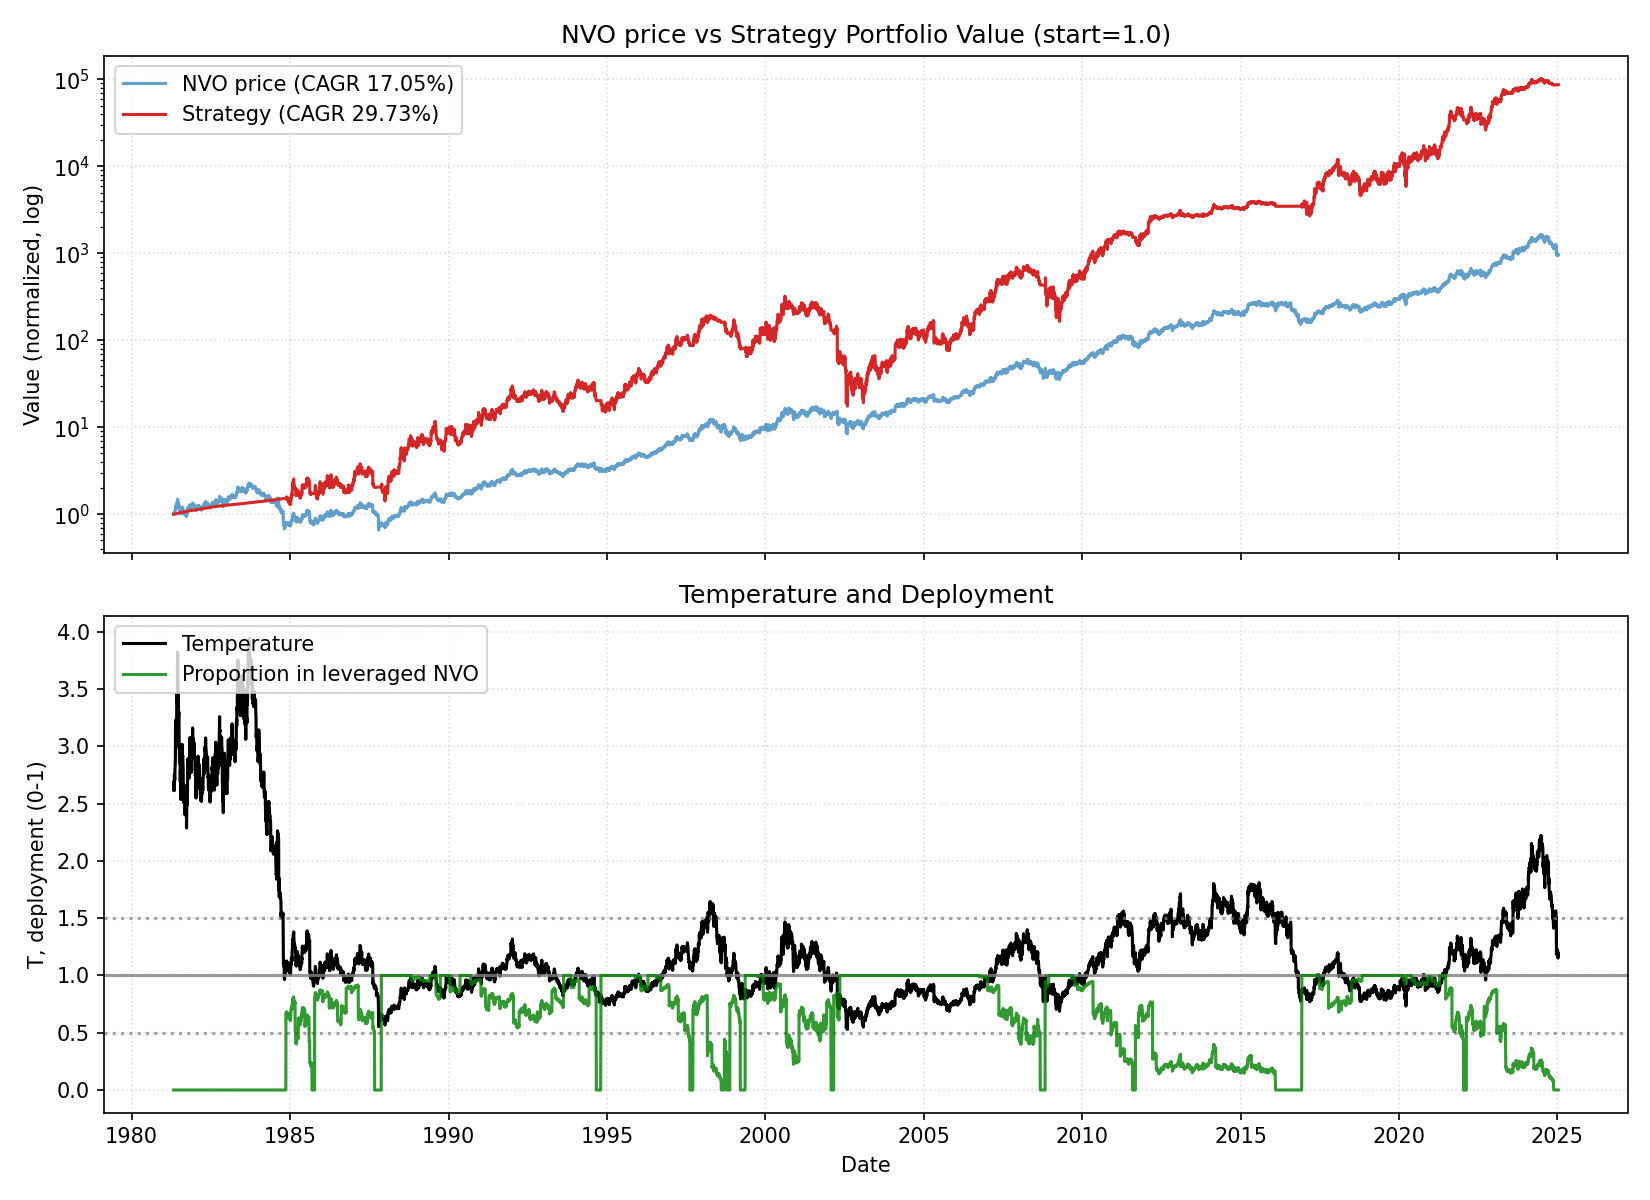

The table this chart was drawn from, first rows:
date, close, ret, ret_3, ret_6, ret_12, ret_22, temp, temp_ch_11, temp_ch_22, vol_22, vol_66, rate, yc_spread, credit_spread, yc_change_22, credit_change_22, port_tqqq, port_cash, port_total, deployed_p, base_p, target_p, block_buy
1981-04-30, 0.08735, 0.0, , , , , 2.62, , , , , 18.52, -0.73, 2.34, , , 0.0, 1.001, 1.001, 0.0, 0.2, 0.0, 0
1981-05-01, 0.08974, 0.02734, , , , , 2.69, , , , , 18.52, -0.67, 2.34, , , 0.0, 1.001, 1.001, 0.0, 0.2, 0.0, 0
1981-05-04, 0.08803, -0.01901, 0.007813, , , , 2.635, , , , , 18.52, -0.9, 2.34, , , 0.0, 1.002, 1.002, 0.0, 0.2, 0.0, 0
1981-05-05, 0.08735, -0.007752, -0.02662, , , , 2.613, , , , , 18.52, -1.25, 2.34, , , 0.0, 1.003, 1.003, 0.0, 0.2, 0.0, 0
1981-05-06, 0.0894, 0.02344, 0.0155, , , , 2.673, , , , , 18.52, -1.27, 2.34, , , 0.0, 1.004, 1.004, 0.0, 0.2, 0.0, 0
1981-05-07, 0.09008, 0.007633, 0.03125, 0.03125, , , 2.692, , , , , 18.52, -1.36, 2.34, , , 0.0, 1.004, 1.004, 0.0, 0.2, 0.0, 0
1981-05-08, 0.09213, 0.02273, 0.03053, 0.02662, , , 2.752, , , , , 18.52, -1.46, 2.34, , , 0.0, 1.005, 1.005, 0.0, 0.2, 0.0, 0
1981-05-11, 0.09076, -0.01481, 0.007576, 0.03101, , , 2.707, , , , , 18.52, -1.4, 2.34, , , 0.0, 1.006, 1.006, 0.0, 0.2, 0.0, 0
1981-05-12, 0.09076, 0.0, -0.01481, 0.03906, , , 2.706, , , , , 18.52, -1.47, 2.34, , , 0.0, 1.007, 1.007, 0.0, 0.2, 0.0, 0
1981-05-13, 0.09076, 0.0, 0.0, 0.01527, , , 2.705, , , , , 18.52, -1.45, 2.34, , , 0.0, 1.007, 1.007, 0.0, 0.2, 0.0, 0
1981-05-14, 0.09145, 0.007519, 0.007519, 0.01515, , , 2.724, , , , , 18.52, -1.56, 2.34, , , 0.0, 1.008, 1.008, 0.0, 0.2, 0.0, 0
1981-05-15, 0.09417, 0.02985, 0.03759, 0.02222, 0.07812, , 2.804, 0.07038, , , , 18.52, -1.48, 2.34, , , 0.0, 1.009, 1.009, 0.0, 0.2, 0.0, 0
1981-05-18, 0.09554, 0.01449, 0.04478, 0.05263, 0.06464, , 2.84, 0.05598, , , , 18.52, -1.39, 2.34, , , 0.0, 1.01, 1.01, 0.0, 0.2, 0.0, 0
1981-05-19, 0.09622, 0.007143, 0.02174, 0.06015, 0.09302, , 2.859, 0.08517, , , , 18.52, -1.52, 2.34, , , 0.0, 1.01, 1.01, 0.0, 0.2, 0.0, 0
1981-05-20, 0.102, 0.06028, 0.06786, 0.1241, 0.168, , 3.03, 0.1596, , , , 18.52, -1.63, 2.34, , , 0.0, 1.011, 1.011, 0.0, 0.2, 0.0, 0
1981-05-21, 0.1075, 0.05351, 0.117, 0.1754, 0.2023, , 3.191, 0.1937, , , , 18.52, -1.7, 2.34, , , 0.0, 1.012, 1.012, 0.0, 0.2, 0.0, 0
1981-05-22, 0.1088, 0.0127, 0.06689, 0.1558, 0.2083, , 3.23, 0.1997, , , , 18.52, -1.66, 2.34, , , 0.0, 1.013, 1.013, 0.0, 0.2, 0.0, 0
1981-05-26, 0.1068, -0.01881, -0.006349, 0.1179, 0.1593, , 3.163, 0.1493, , , , 18.52, -1.42, 2.34, , , 0.0, 1.013, 1.013, 0.0, 0.2, 0.0, 0
1981-05-27, 0.101, -0.05431, -0.0721, 0.04965, 0.1128, , 2.99, 0.1043, , , , 18.52, -1.43, 2.34, , , 0.0, 1.014, 1.014, 0.0, 0.2, 0.0, 0
1981-05-28, 0.101, 0.0, -0.05431, -0.01003, 0.1128, , 2.988, 0.1043, , , , 18.52, -1.23, 2.34, , , 0.0, 1.015, 1.015, 0.0, 0.2, 0.0, 0
1981-05-29, 0.103, 0.02027, 0.02027, -0.04127, 0.1353, , 3.047, 0.1266, , , , 18.52, -0.9, 2.34, , , 0.0, 1.016, 1.016, 0.0, 0.2, 0.0, 0
1981-06-01, 0.1071, 0.03973, 0.06081, -0.01567, 0.1716, 0.2266, 3.164, 0.1616, 0.2079, 0.02548, , 19.1, -1.01, 2.34, , , 0.0, 1.016, 1.016, 0.0, 0.2, 0.0, 0
1981-06-02, 0.1054, -0.01592, 0.02318, -0.01278, 0.1196, 0.1749, 3.112, 0.1099, 0.157, 0.02599, , 19.1, -1.08, 2.34, -0.35, 0.0, 0.0, 1.017, 1.017, 0.0, 0.2, 0.0, 0
1981-06-03, 0.1068, 0.01294, -0.003185, 0.05743, 0.1179, 0.2132, 3.151, 0.1093, 0.1958, 0.02568, , 19.1, -1.1, 2.34, -0.43, 0.0, 0.0, 1.018, 1.018, 0.0, 0.2, 0.0, 0
1981-06-04, 0.1106, 0.03514, 0.04854, 0.09459, 0.1489, 0.2656, 3.26, 0.1401, 0.2475, 0.02554, , 19.1, -1.25, 2.34, -0.35, 0.0, 0.0, 1.019, 1.019, 0.0, 0.2, 0.0, 0
1981-06-05, 0.1174, 0.06173, 0.09904, 0.1391, 0.1505, 0.313, 3.46, 0.1417, 0.2942, 0.02737, , 19.1, -1.17, 2.34, 0.08, 0.0, 0.0, 1.019, 1.019, 0.0, 0.2, 0.0, 0
1981-06-08, 0.1153, -0.01744, 0.04321, 0.07643, 0.07302, 0.2803, 3.394, 0.06378, 0.2608, 0.02807, , 19.1, -0.95, 2.34, 0.32, 0.0, 0.0, 1.02, 1.02, 0.0, 0.2, 0.0, 0
1981-06-09, 0.1146, -0.005917, -0.02326, 0.08738, 0.05329, 0.2444, 3.373, 0.04422, 0.2255, 0.02832, , 19.1, -1.04, 2.34, 0.32, 0.0, 0.0, 1.021, 1.021, 0.0, 0.2, 0.0, 0
1981-06-10, 0.1146, 0.0, -0.005917, 0.07348, 0.07348, 0.2632, 3.371, 0.06577, 0.2451, 0.0283, , 19.1, -1.0, 2.34, 0.46, 0.0, 0.0, 1.022, 1.022, 0.0, 0.2, 0.0, 0
1981-06-11, 0.115, 0.002976, 0.002976, 0.04012, 0.1385, 0.2669, 3.379, 0.1303, 0.2488, 0.0278, , 19.1, -1.08, 2.34, 0.32, 0.0, 0.0, 1.022, 1.022, 0.0, 0.2, 0.0, 0
1981-06-12, 0.1239, 0.07715, 0.08036, 0.05523, 0.2264, 0.3647, 3.638, 0.2175, 0.3451, 0.031, , 19.1, -1.09, 2.34, 0.38, 0.0, 0.0, 1.023, 1.023, 0.0, 0.2, 0.0, 0
1981-06-15, 0.1303, 0.05234, 0.1335, 0.1302, 0.2649, 0.4254, 3.823, 0.2546, 0.4036, 0.03182, , 19.1, -0.94, 2.34, 0.51, 0.0, 0.0, 1.024, 1.024, 0.0, 0.2, 0.0, 0
1981-06-16, 0.1266, -0.0288, 0.02204, 0.1042, 0.1815, 0.3442, 3.711, 0.173, 0.3237, 0.03325, , 19.1, -1.03, 2.34, 0.53, 0.0, 0.0, 1.025, 1.025, 0.0, 0.2, 0.0, 0
1981-06-17, 0.1208, -0.04582, -0.0733, 0.05357, 0.1456, 0.2643, 3.54, 0.1374, 0.2462, 0.03552, , 19.1, -1.14, 2.34, 0.34, 0.0, 0.0, 1.026, 1.026, 0.0, 0.2, 0.0, 0
1981-06-18, 0.1208, 0.0, -0.04582, 0.05045, 0.131, 0.2553, 3.538, 0.1229, 0.2374, 0.03561, , 19.1, -1.09, 2.34, 0.3, 0.0, 0.0, 1.026, 1.026, 0.0, 0.2, 0.0, 0
1981-06-19, 0.1184, -0.01977, -0.01977, -0.04408, 0.07099, 0.1605, 3.466, 0.0633, 0.1439, 0.03621, , 19.1, -1.19, 2.34, 0.33, 0.0, 0.0, 1.027, 1.027, 0.0, 0.2, 0.0, 0
1981-06-22, 0.1167, -0.01441, -0.0339, -0.1047, -0.005814, 0.08571, 3.412, -0.0139, 0.06915, 0.03475, , 19.1, -1.05, 2.34, 0.58, 0.0, 0.0, 1.028, 1.028, 0.0, 0.2, 0.0, 0
1981-06-23, 0.1187, 0.01754, 0.002882, -0.06199, 0.02959, 0.09091, 3.47, 0.02219, 0.07427, 0.03326, , 19.1, -1.03, 2.34, 0.67, 0.0, 0.0, 1.029, 1.029, 0.0, 0.2, 0.0, 0
1981-06-24, 0.1146, -0.03448, -0.01754, -0.05085, 0.0, 0.07348, 3.348, -0.00718, 0.05863, 0.03425, , 19.1, -1.05, 2.34, 0.61, 0.0, 0.0, 1.029, 1.029, 0.0, 0.2, 0.0, 0
1981-06-25, 0.1112, -0.02976, -0.06322, -0.0791, -0.02976, 0.1014, 3.247, -0.03673, 0.08611, 0.03466, , 19.1, -0.95, 2.34, 0.47, 0.0, 0.0, 1.03, 1.03, 0.0, 0.2, 0.0, 0
1981-06-26, 0.1126, 0.01227, -0.01786, -0.04899, -0.02077, 0.1149, 3.286, -0.0278, 0.09944, 0.0323, , 19.1, -0.9, 2.34, 0.53, 0.0, 0.0, 1.031, 1.031, 0.0, 0.2, 0.0, 0
1981-06-29, 0.1133, 0.006061, 0.0184, -0.02924, -0.0854, 0.09934, 3.301, -0.09284, 0.08309, 0.03227, , 19.1, -0.8, 2.34, 0.43, 0.0, 0.0, 1.032, 1.032, 0.0, 0.2, 0.0, 0
1981-06-30, 0.1099, -0.03012, -0.02424, -0.07471, -0.1571, 0.02548, 3.2, -0.1631, 0.01129, 0.03297, , 19.1, -0.8, 2.34, 0.1, 0.0, 0.0, 1.033, 1.033, 0.0, 0.2, 0.0, 0
1981-07-01, 0.1092, -0.006211, -0.03614, -0.04762, -0.1375, 0.0356, 3.178, -0.1437, 0.02127, 0.032, , 19.04, -0.9, 2.34, 0.11, 0.0, 0.0, 1.033, 1.033, 0.0, 0.2, 0.0, 0
1981-07-02, 0.1051, -0.0375, -0.04348, -0.05521, -0.1299, -0.01597, 3.058, -0.1362, -0.02959, 0.03288, , 19.04, -0.92, 2.34, 0.16, 0.0, 0.0, 1.034, 1.034, 0.0, 0.2, 0.0, 0
1981-07-06, 0.09895, -0.05844, -0.09375, -0.1212, -0.1808, -0.1049, 2.873, -0.1878, -0.1186, 0.03503, , 19.04, -0.87, 2.34, 0.23, 0.0, 0.0, 1.035, 1.035, 0.0, 0.2, 0.0, 0
1981-07-07, 0.09827, -0.006897, -0.06494, -0.1325, -0.17, -0.1628, 2.852, -0.1772, -0.1756, 0.03399, , 19.04, -0.88, 2.34, 0.37, 0.0, 0.0, 1.036, 1.036, 0.0, 0.2, 0.0, 0
1981-07-08, 0.09827, 0.0, -0.006897, -0.1056, -0.1579, -0.1479, 2.851, -0.1643, -0.1601, 0.03061, , 19.04, -0.91, 2.34, 0.26, 0.0, 0.0, 1.037, 1.037, 0.0, 0.2, 0.0, 0
1981-07-09, 0.09895, 0.006945, 0.006945, -0.09375, -0.1667, -0.1369, 2.869, -0.173, -0.1493, 0.03068, , 19.04, -1.02, 2.34, -0.07, 0.0, 0.0, 1.037, 1.037, 0.0, 0.2, 0.0, 0
1981-07-10, 0.09895, 0.0, 0.006945, -0.05844, -0.1369, -0.1369, 2.868, -0.1435, -0.1493, 0.03071, , 19.04, -0.94, 2.34, 0.1, 0.0, 0.0, 1.038, 1.038, 0.0, 0.2, 0.0, 0
1981-07-13, 0.09929, 0.003448, 0.003448, 0.003448, -0.1074, -0.1365, 2.874, -0.115, -0.1497, 0.03076, , 19.04, -0.84, 2.34, 0.16, 0.0, 0.0, 1.039, 1.039, 0.0, 0.2, 0.0, 0
1981-07-14, 0.0969, -0.02406, -0.02069, -0.01389, -0.1394, -0.2176, 2.803, -0.1468, -0.2296, 0.03092, , 19.04, -0.92, 2.34, 0.16, 0.0, 0.0, 1.04, 1.04, 0.0, 0.2, 0.0, 0
1981-07-15, 0.09315, -0.03873, -0.06186, -0.05208, -0.1777, -0.2853, 2.693, -0.184, -0.2956, 0.02518, , 19.04, -0.96, 2.34, 0.13, 0.0, 0.0, 1.04, 1.04, 0.0, 0.2, 0.0, 0
1981-07-16, 0.09656, 0.03663, -0.003521, -0.02414, -0.1211, -0.2372, 2.791, -0.1278, -0.2481, 0.02342, , 19.04, -1.0, 2.34, -0.06, 0.0, 0.0, 1.041, 1.041, 0.0, 0.2, 0.0, 0
1981-07-17, 0.09656, 0.0, 0.03663, -0.02414, -0.1156, -0.2006, 2.789, -0.1224, -0.212, 0.02331, , 19.04, -0.98, 2.34, 0.05, 0.0, 0.0, 1.042, 1.042, 0.0, 0.2, 0.0, 0
1981-07-20, 0.09486, -0.01767, -0.01767, -0.04467, -0.0974, -0.2147, 2.736, -0.1052, -0.2267, 0.02211, , 19.04, -1.37, 2.34, -0.23, 0.0, 0.0, 1.043, 1.043, 0.0, 0.2, 0.0, 0
1981-07-21, 0.09076, -0.04317, -0.06007, -0.06338, -0.08276, -0.2334, 2.617, -0.08934, -0.2451, 0.02301, , 19.04, -1.39, 2.34, -0.3, 0.0, 0.0, 1.044, 1.044, 0.0, 0.2, 0.0, 0
1981-07-22, 0.08803, -0.03007, -0.07194, -0.05494, -0.1042, -0.2456, 2.537, -0.1106, -0.2564, 0.02327, , 19.04, -1.32, 2.34, -0.13, 0.0, 0.0, 1.044, 1.044, 0.0, 0.2, 0.0, 0
1981-07-23, 0.0894, 0.0155, -0.01504, -0.0742, -0.09028, -0.2471, 2.575, -0.09681, -0.2579, 0.02405, , 19.04, -1.28, 2.34, -0.23, 0.0, 0.0, 1.045, 1.045, 0.0, 0.2, 0.0, 0
1981-07-24, 0.09076, 0.01527, 0.03101, -0.06007, -0.08276, -0.2083, 2.613, -0.08934, -0.2197, 0.02392, , 19.04, -1.23, 2.34, -0.2, 0.0, 0.0, 1.046, 1.046, 0.0, 0.2, 0.0, 0
... 10,956 more rows
